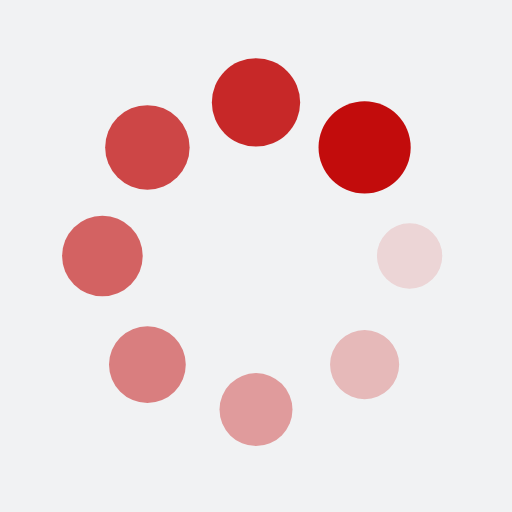
t = 0.00 s
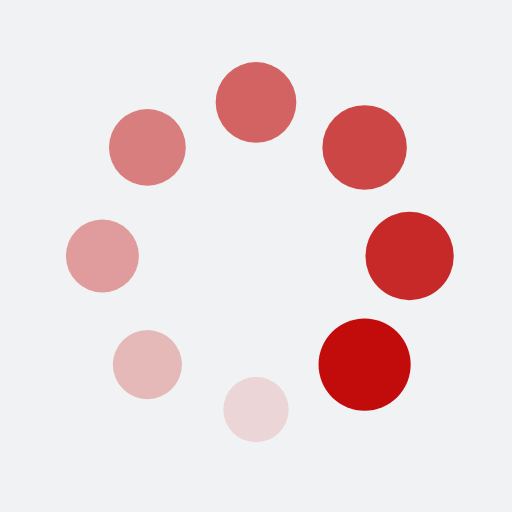
t = 0.25 s
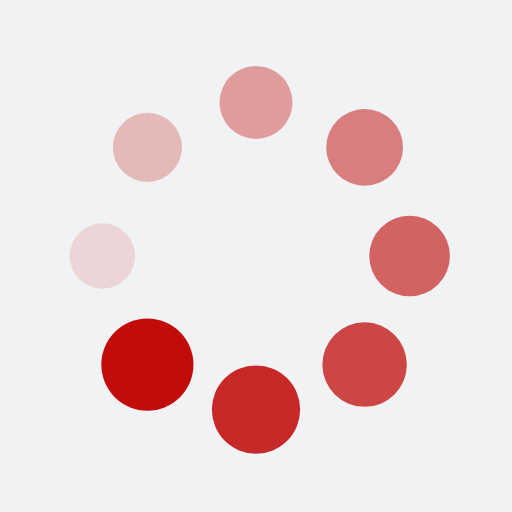
t = 0.50 s
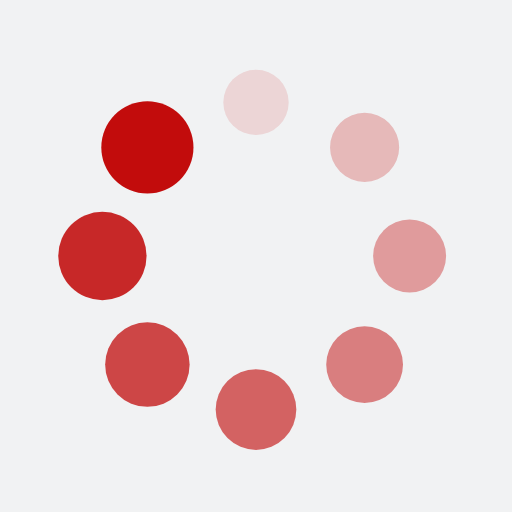
t = 0.75 s

The animated SVG that drew these frames (rendered in a browser with its animation timeline set to each time). Animation: 16 SMIL elements (animate=8,animateTransform=8); one cycle of 1.00 s, repeats indefinitely.

<?xml version="1.0" encoding="utf-8"?>
<svg xmlns="http://www.w3.org/2000/svg" xmlns:xlink="http://www.w3.org/1999/xlink" style="margin: auto; background: rgb(241, 242, 243); display: block; shape-rendering: auto;" width="200px" height="200px" viewBox="0 0 100 100" preserveAspectRatio="xMidYMid">
<g transform="translate(80,50)">
<g transform="rotate(0)">
<circle cx="0" cy="0" r="6" fill="#c20c0c" fill-opacity="1">
  <animateTransform attributeName="transform" type="scale" begin="-0.875s" values="1.5 1.5;1 1" keyTimes="0;1" dur="1s" repeatCount="indefinite"></animateTransform>
  <animate attributeName="fill-opacity" keyTimes="0;1" dur="1s" repeatCount="indefinite" values="1;0" begin="-0.875s"></animate>
</circle>
</g>
</g><g transform="translate(71.21320343559643,71.21320343559643)">
<g transform="rotate(45)">
<circle cx="0" cy="0" r="6" fill="#c20c0c" fill-opacity="0.875">
  <animateTransform attributeName="transform" type="scale" begin="-0.75s" values="1.5 1.5;1 1" keyTimes="0;1" dur="1s" repeatCount="indefinite"></animateTransform>
  <animate attributeName="fill-opacity" keyTimes="0;1" dur="1s" repeatCount="indefinite" values="1;0" begin="-0.75s"></animate>
</circle>
</g>
</g><g transform="translate(50,80)">
<g transform="rotate(90)">
<circle cx="0" cy="0" r="6" fill="#c20c0c" fill-opacity="0.75">
  <animateTransform attributeName="transform" type="scale" begin="-0.625s" values="1.5 1.5;1 1" keyTimes="0;1" dur="1s" repeatCount="indefinite"></animateTransform>
  <animate attributeName="fill-opacity" keyTimes="0;1" dur="1s" repeatCount="indefinite" values="1;0" begin="-0.625s"></animate>
</circle>
</g>
</g><g transform="translate(28.786796564403577,71.21320343559643)">
<g transform="rotate(135)">
<circle cx="0" cy="0" r="6" fill="#c20c0c" fill-opacity="0.625">
  <animateTransform attributeName="transform" type="scale" begin="-0.5s" values="1.5 1.5;1 1" keyTimes="0;1" dur="1s" repeatCount="indefinite"></animateTransform>
  <animate attributeName="fill-opacity" keyTimes="0;1" dur="1s" repeatCount="indefinite" values="1;0" begin="-0.5s"></animate>
</circle>
</g>
</g><g transform="translate(20,50.00000000000001)">
<g transform="rotate(180)">
<circle cx="0" cy="0" r="6" fill="#c20c0c" fill-opacity="0.5">
  <animateTransform attributeName="transform" type="scale" begin="-0.375s" values="1.5 1.5;1 1" keyTimes="0;1" dur="1s" repeatCount="indefinite"></animateTransform>
  <animate attributeName="fill-opacity" keyTimes="0;1" dur="1s" repeatCount="indefinite" values="1;0" begin="-0.375s"></animate>
</circle>
</g>
</g><g transform="translate(28.78679656440357,28.786796564403577)">
<g transform="rotate(225)">
<circle cx="0" cy="0" r="6" fill="#c20c0c" fill-opacity="0.375">
  <animateTransform attributeName="transform" type="scale" begin="-0.25s" values="1.5 1.5;1 1" keyTimes="0;1" dur="1s" repeatCount="indefinite"></animateTransform>
  <animate attributeName="fill-opacity" keyTimes="0;1" dur="1s" repeatCount="indefinite" values="1;0" begin="-0.25s"></animate>
</circle>
</g>
</g><g transform="translate(49.99999999999999,20)">
<g transform="rotate(270)">
<circle cx="0" cy="0" r="6" fill="#c20c0c" fill-opacity="0.25">
  <animateTransform attributeName="transform" type="scale" begin="-0.125s" values="1.5 1.5;1 1" keyTimes="0;1" dur="1s" repeatCount="indefinite"></animateTransform>
  <animate attributeName="fill-opacity" keyTimes="0;1" dur="1s" repeatCount="indefinite" values="1;0" begin="-0.125s"></animate>
</circle>
</g>
</g><g transform="translate(71.21320343559643,28.78679656440357)">
<g transform="rotate(315)">
<circle cx="0" cy="0" r="6" fill="#c20c0c" fill-opacity="0.125">
  <animateTransform attributeName="transform" type="scale" begin="0s" values="1.5 1.5;1 1" keyTimes="0;1" dur="1s" repeatCount="indefinite"></animateTransform>
  <animate attributeName="fill-opacity" keyTimes="0;1" dur="1s" repeatCount="indefinite" values="1;0" begin="0s"></animate>
</circle>
</g>
</g>
<!-- [ldio] generated by https://loading.io/ --></svg>
